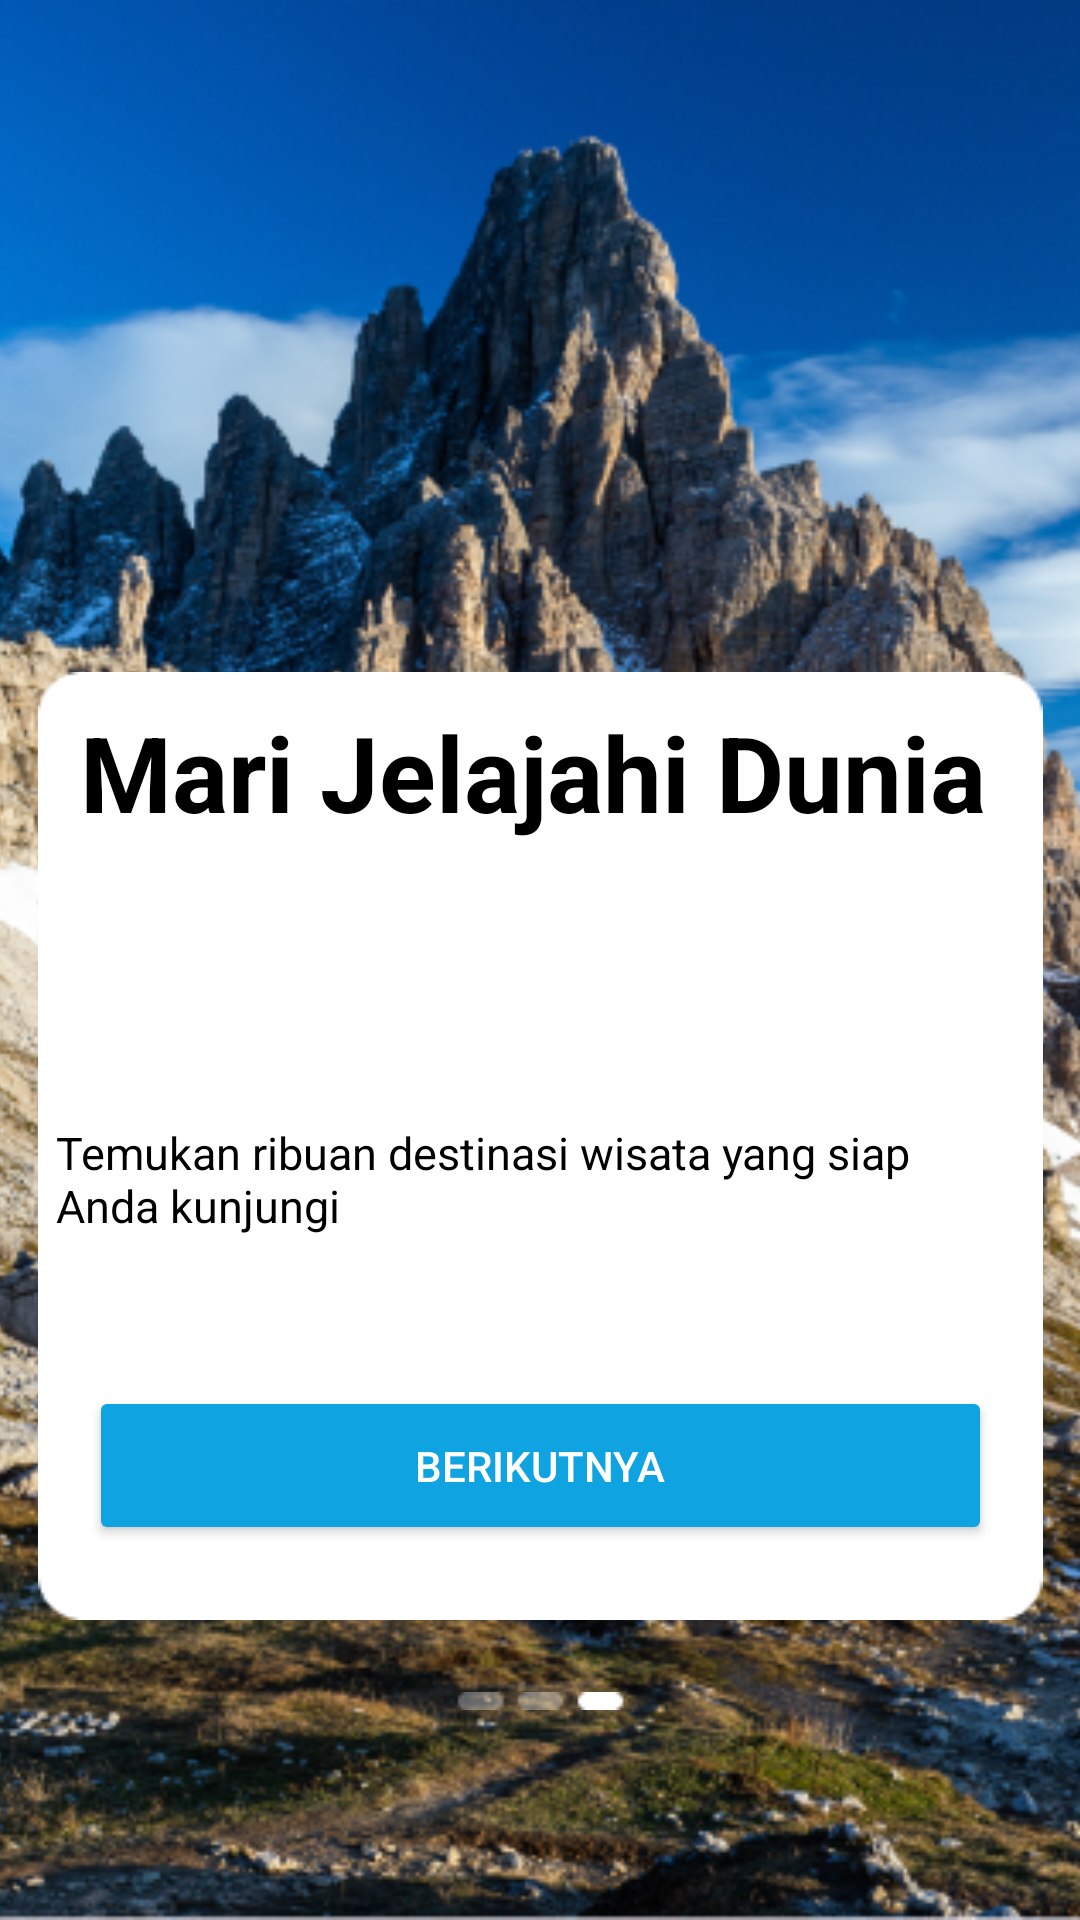

Write the Android layout XML for this screen, with the resource values it uses.
<!-- AndroidManifest.xml: application theme Theme.ExplorerEZ -->
<!-- res/layout/activity_on_boarding3.xml -->
<?xml version="1.0" encoding="utf-8"?>
<androidx.constraintlayout.widget.ConstraintLayout xmlns:android="http://schemas.android.com/apk/res/android"
    xmlns:app="http://schemas.android.com/apk/res-auto"
    xmlns:tools="http://schemas.android.com/tools"
    android:layout_width="match_parent"
    android:layout_height="match_parent"
    tools:context=".OnBoarding1">

    <ImageView
        android:id="@+id/imageView2"
        android:layout_width="match_parent"
        android:layout_height="match_parent"
        android:scaleType="centerCrop"
        android:src="@drawable/onboarding3" />

    <ImageView
        android:id="@+id/imageView3"
        android:layout_width="wrap_content"
        android:layout_height="wrap_content"

        android:paddingBottom="100dp"
        android:src="@drawable/onboardingcard"
        app:layout_constraintBottom_toBottomOf="@+id/imageView2"
        app:layout_constraintEnd_toEndOf="parent"
        app:layout_constraintStart_toStartOf="parent" />

    <TextView
        android:id="@+id/textView"
        android:layout_width="327dp"
        android:layout_height="150dp"
        android:padding="10dp"
        android:text="@string/onBoarding3"
        android:textColor="@color/black"
        android:textSize="35dp"
        android:textStyle="bold"
        app:layout_constraintEnd_toEndOf="@+id/imageView3"
        app:layout_constraintStart_toStartOf="@+id/imageView3"
        app:layout_constraintTop_toTopOf="@+id/imageView3" />

    <TextView
        android:id="@+id/textView2"
        android:layout_width="304dp"
        android:layout_height="68dp"
        android:text="@string/onBoarding"
        android:textColor="@color/black"
        android:textSize="15dp"
        app:layout_constraintEnd_toEndOf="@+id/imageView3"
        app:layout_constraintHorizontal_bias="0.191"
        app:layout_constraintStart_toStartOf="@+id/imageView3"
        app:layout_constraintTop_toBottomOf="@+id/textView" />

    <Button
        android:id="@+id/btn_onboarding3"
        android:layout_width="301dp"
        android:layout_height="53dp"
        android:layout_marginTop="20dp"
        android:backgroundTint="@color/blue_sky"
        android:text="Berikutnya"
        android:textColor="@color/white"
        app:layout_constraintEnd_toEndOf="@+id/imageView3"
        app:layout_constraintHorizontal_bias="0.497"
        app:layout_constraintStart_toStartOf="@+id/imageView3"
        app:layout_constraintTop_toBottomOf="@+id/textView2"
        android:onClick="openNextActivity"/>

    <ImageView
        android:layout_width="wrap_content"
        android:layout_height="wrap_content"
        android:src="@drawable/step3"
        app:layout_constraintBottom_toBottomOf="parent"
        app:layout_constraintEnd_toEndOf="parent"
        app:layout_constraintStart_toStartOf="@+id/imageView2"
        android:layout_marginBottom="70dp"
        />

</androidx.constraintlayout.widget.ConstraintLayout>
<!-- resources referenced by this layout -->
<resources>
  <color name="black">#FF000000</color>
  <color name="blue_sky">#0FA3E2</color>
  <color name="white">#FFFFFFFF</color>
  <!-- drawable onboarding3: png bitmap (drawable, 503188 bytes) -->
  <!-- drawable onboardingcard: png bitmap (drawable, 1573 bytes) -->
  <!-- drawable step3: png bitmap (drawable, 281 bytes) -->
  <string name="onBoarding">Temukan ribuan destinasi wisata yang siap Anda kunjungi</string>
  <string name="onBoarding3">Mari Jelajahi Dunia</string>
  <style name="Theme.ExplorerEZ" parent="Base.Theme.ExplorerEZ" />
  <style name="Base.Theme.ExplorerEZ" parent="Theme.Material3.Light.NoActionBar">
          
           <item name="colorPrimary">@color/blue_sky</item>
           <item name="colorPrimaryVariant">@color/blue_sky</item>
           <item name="android:statusBarColor">@color/blue_sky</item>
      </style>
</resources>
